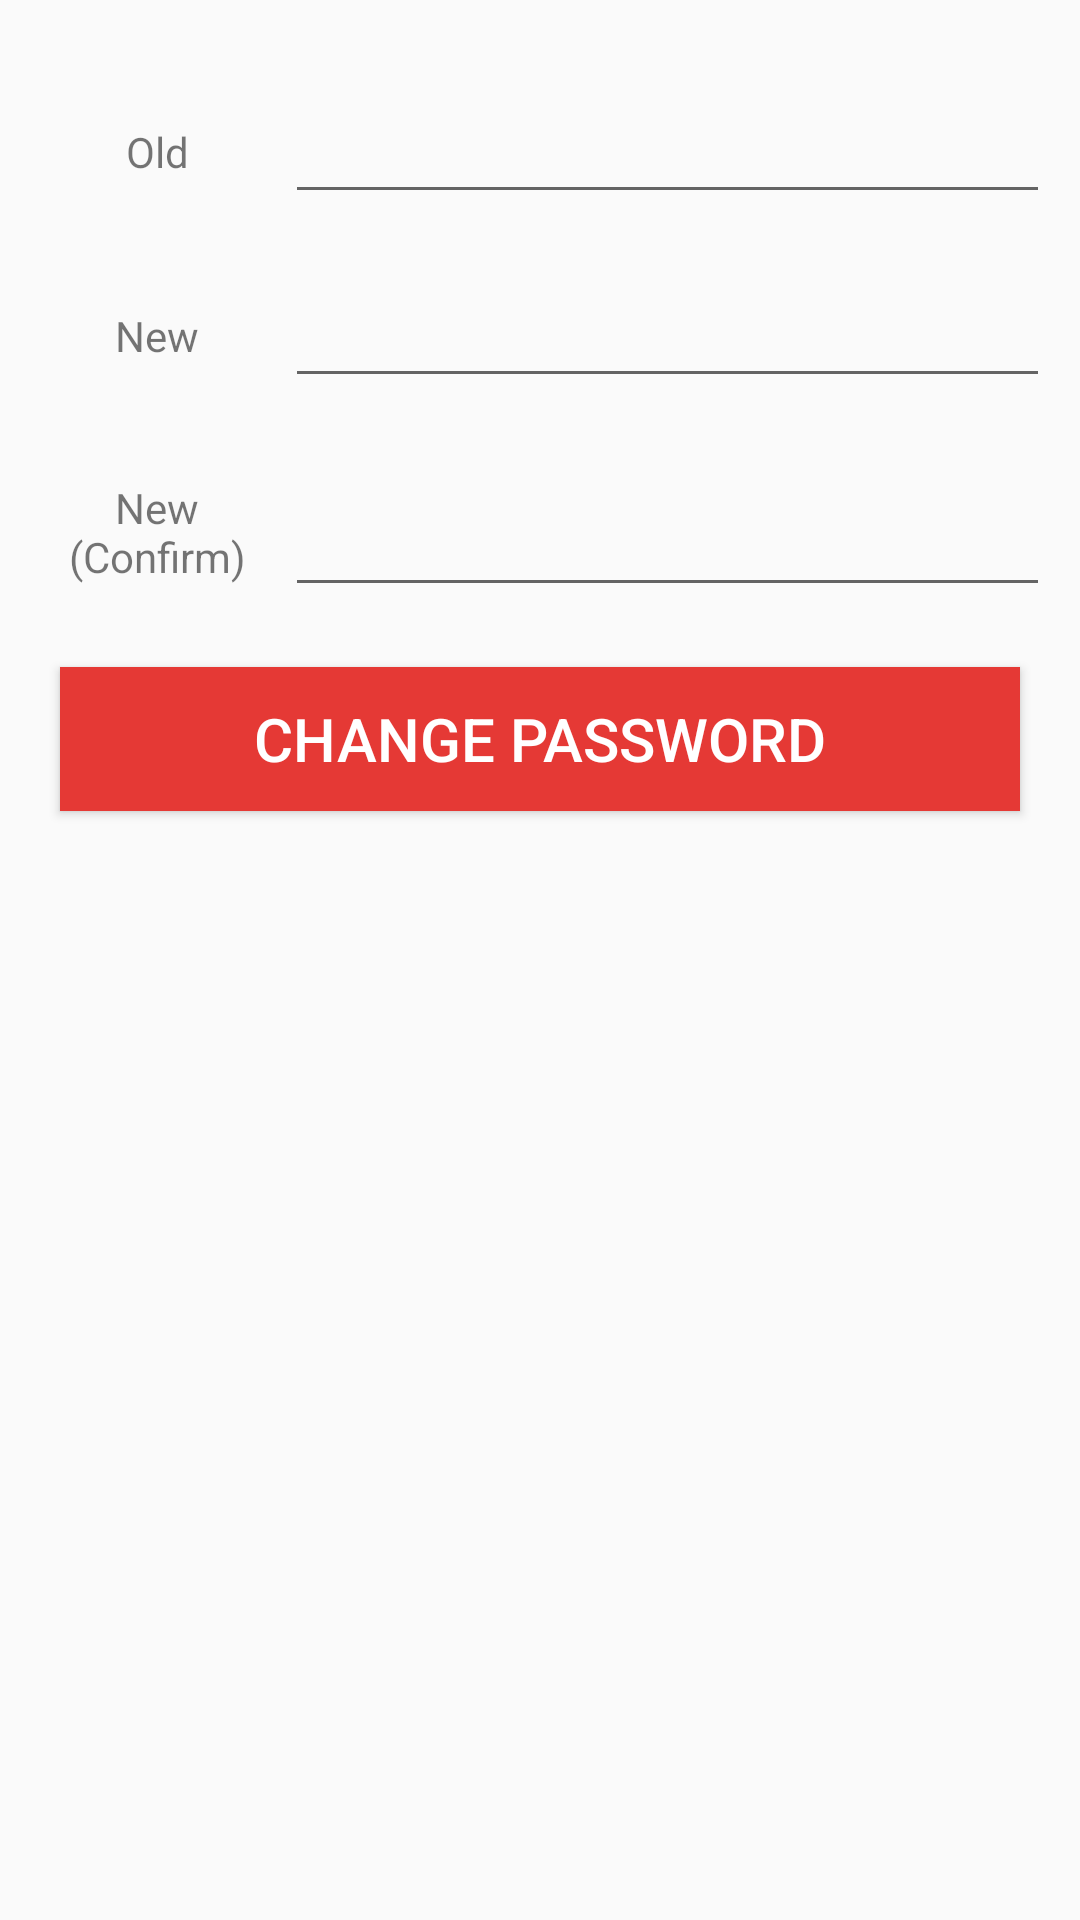

Android layout source for this screen:
<!-- AndroidManifest.xml: application theme AppTheme -->
<!-- res/layout/activity_change_pwd.xml -->
<?xml version="1.0" encoding="utf-8"?>
<LinearLayout xmlns:android="http://schemas.android.com/apk/res/android"
    android:orientation="vertical"
    xmlns:app="http://schemas.android.com/apk/res-auto"
    xmlns:tools="http://schemas.android.com/tools"
    android:layout_width="match_parent"
    android:layout_height="match_parent"
    tools:context=".changePwd">

    <LinearLayout
        android:layout_width="match_parent"
        android:layout_height="wrap_content"
        android:layout_marginLeft="10sp"
        android:layout_marginTop="30sp"
        android:layout_marginRight="10sp"
        android:orientation="horizontal">

        <TextView
            android:id="@+id/tvOldPwd"
            android:layout_width="0sp"
            android:layout_height="match_parent"
            android:layout_weight="1"
            android:gravity="center"
            android:text="Old" />

        <EditText
            android:id="@+id/etOldPwd"
            android:layout_width="0sp"
            android:layout_height="match_parent"
            android:layout_weight="3"
            android:ems="10"
            android:inputType="textPassword" />
    </LinearLayout>

    <LinearLayout
        android:layout_width="match_parent"
        android:layout_height="wrap_content"
        android:layout_marginLeft="10sp"
        android:layout_marginTop="20sp"
        android:layout_marginRight="10sp"
        android:orientation="horizontal">

        <TextView
            android:id="@+id/tvNewPwd"
            android:layout_width="0sp"
            android:layout_height="match_parent"
            android:layout_weight="1"
            android:gravity="center"
            android:text="New" />

        <EditText
            android:id="@+id/etNewPwd"
            android:layout_width="0sp"
            android:layout_height="match_parent"
            android:layout_weight="3"
            android:ems="10"
            android:inputType="textPassword" />
    </LinearLayout>

    <LinearLayout
        android:layout_width="match_parent"
        android:layout_height="wrap_content"
        android:layout_marginLeft="10sp"
        android:layout_marginTop="20sp"
        android:layout_marginRight="10sp"
        android:orientation="horizontal">

        <TextView
            android:id="@+id/tvNewPwdConf"
            android:layout_width="0sp"
            android:layout_height="match_parent"
            android:layout_weight="1"
            android:gravity="center"
            android:text="New (Confirm)" />

        <EditText
            android:id="@+id/etNewPwdConf"
            android:layout_width="0sp"
            android:layout_height="match_parent"
            android:layout_weight="3"
            android:ems="10"
            android:inputType="textPassword" />
    </LinearLayout>

    <Button
        android:id="@+id/btnChangePassword"
        android:layout_width="match_parent"
        android:layout_height="wrap_content"
        android:layout_margin="20sp"
        android:background="#E53935"
        android:text="Change Password"
        android:textColor="#fff"
        android:textSize="20sp" />
</LinearLayout>
<!-- resources referenced by this layout -->
<resources>
  <style name="AppTheme" parent="Theme.AppCompat.Light.DarkActionBar">
          
          <item name="colorPrimary">@color/colorPrimary</item>
          <item name="colorPrimaryDark">@color/colorPrimaryDark</item>
          <item name="colorAccent">@color/colorAccent</item>
      </style>
  <color name="colorPrimary">#08B2BB</color>
  <color name="colorPrimaryDark">#0391A5</color>
  <color name="colorAccent">#D81B60</color>
</resources>
